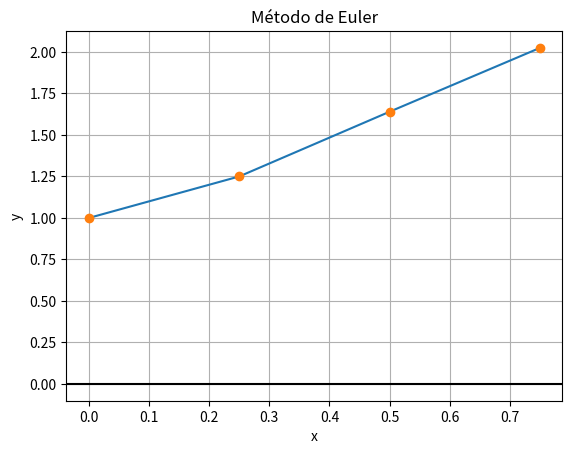

Source code (Python):
# -*- coding: utf-8 -*-
"""
Created on Wed May 18 16:34:53 2022

[redacted]
"""
import numpy as np
import matplotlib.pyplot as plt

f=lambda x: np.cos(2*x) + np.sin(3*x)
y=[]
x=[]
def euler(f,a,b,h,y0):
    i=int((b-a)/h)
    num=a
    for j in range(i):
        x.append(num)
        y.append(y0)
        yn=y0+f(num)*h
        y0=yn
        num=num+h
    return yn

print(euler(f,0,1,0.25,1))


xi = x
yi = y

# ordena los puntos para la grafica

plt.plot(xi,yi)
plt.plot(xi,yi,'o')
plt.axhline(0, color="black")

plt.xlabel('x')
plt.ylabel('y')
plt.title('Método de Euler')
plt.grid()
plt.show()
print(x,y)